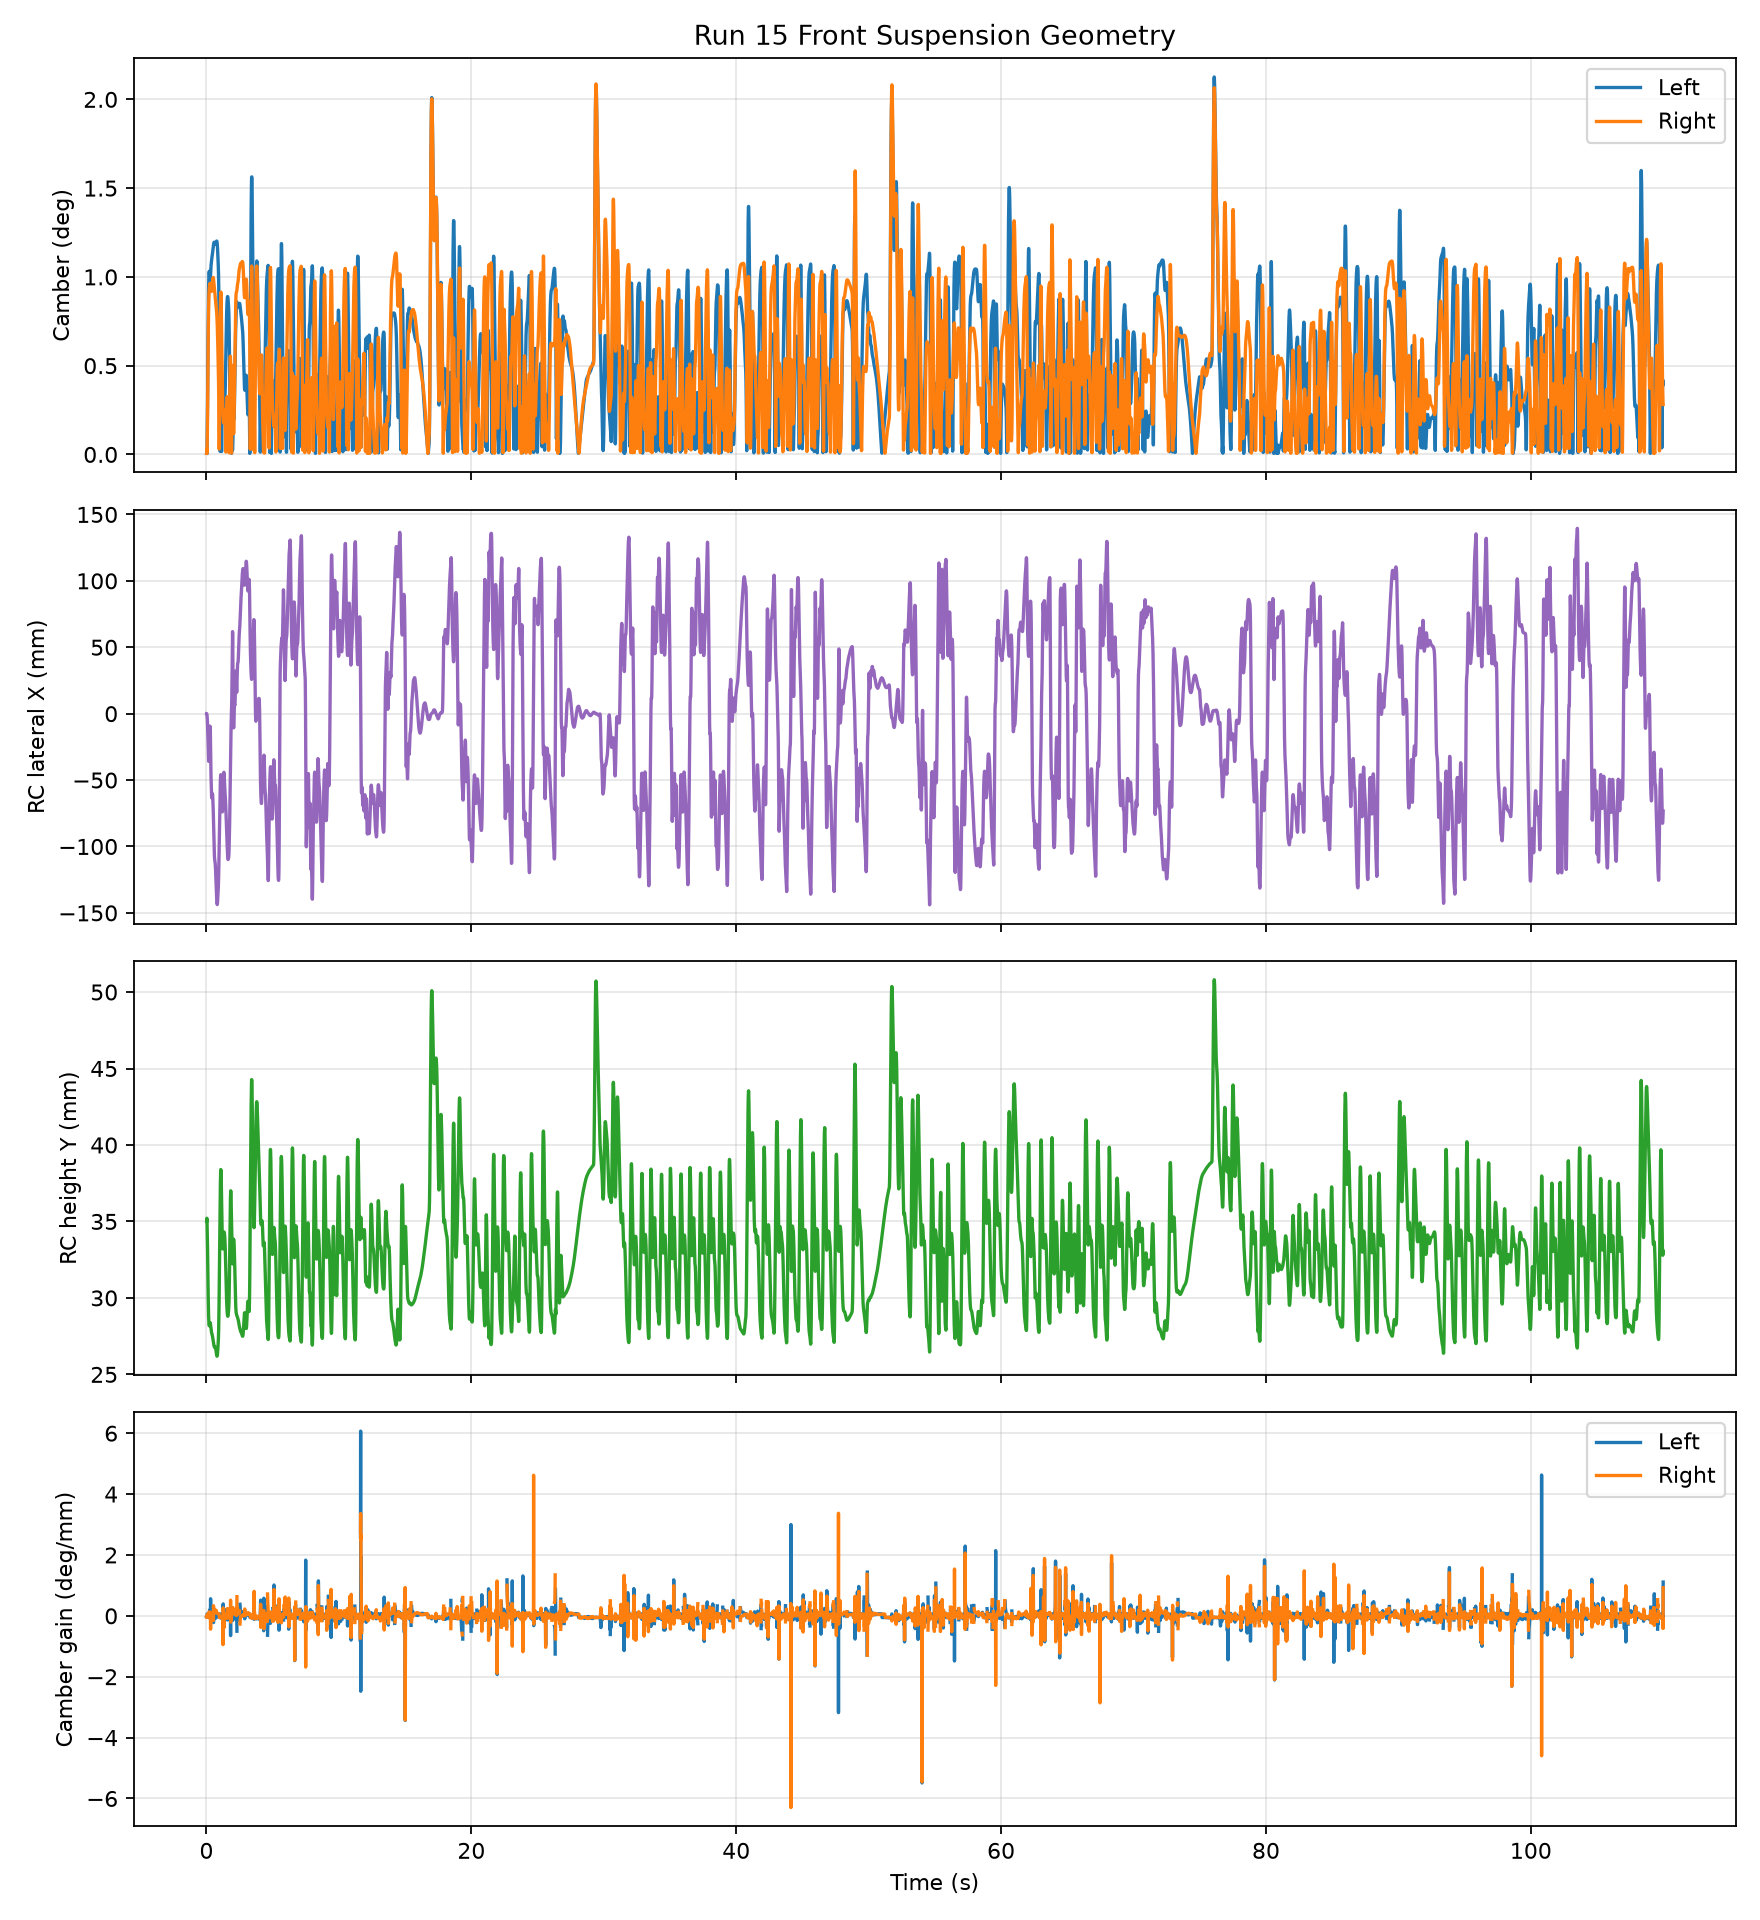

The data file committed next to this chart (first rows):
time_s, vehicle_front_roll_deg, front_heave_mm, travel_left_mm, travel_right_mm, camber_left_deg, camber_right_deg, roll_center_x_mm, roll_center_y_mm, solver_ok, camber_gain_left_deg_per_mm, camber_gain_right_deg_per_mm
0.001, 8.422479588423102e-08, 0.0, 9.187500066287768e-07, -9.187499094842622e-07, 0.005871, 0.005871, 0.0, 35000, True, -0.00936, -0.008537
0.011, 0.000118, -0.03279, -0.0315, -0.03408, 0.006178, 0.006151, 0.009262, 35.01, True, -0.0423, -0.04245
0.021, -6.703606203030632e-05, -0.3351, -0.3358, -0.3344, 0.02005, 0.02009, -0.0052, 35.14, True, -0.04689, -0.05227
0.031, -0.003484, -0.5152, -0.5532, -0.4772, 0.0288, 0.03137, -0.2684, 35.21, True, -0.04548, -0.03642
0.041, -0.01335, -0.03776, -0.1833, 0.1078, 0.006523, 0.009265, -1.047, 35.01, True, 0.02442, 0.008617
0.051, -0.02743, 0.9369, 0.6376, 1.236, 0.06426, 0.04388, -2.236, 34.62, True, 0.0612, 0.04345
0.061, -0.04271, 1.907, 1.441, 2.373, 0.1255, 0.09376, -3.624, 34.23, True, 0.06409, 0.05076
0.071, -0.06253, 2.886, 2.204, 3.569, 0.1892, 0.1428, -5.534, 33.83, True, 0.0646, 0.0507
0.081, -0.08783, 4.285, 3.326, 5.243, 0.2791, 0.2143, -8.283, 33.26, True, 0.06368, 0.05202
0.091, -0.1145, 6.109, 4.859, 7.359, 0.3944, 0.3105, -11.81, 32.51, True, 0.06278, 0.05333
0.101, -0.1356, 7.875, 6.395, 9.356, 0.5046, 0.4058, -15.4, 31.79, True, 0.06188, 0.05463
0.111, -0.1475, 9.261, 7.651, 10.87, 0.5895, 0.4827, -18.18, 31.23, True, 0.0606, 0.05629
0.121, -0.153, 10.54, 8.872, 12.21, 0.6662, 0.556, -20.5, 30.71, True, 0.05996, 0.05729
0.131, -0.1594, 12.01, 10.27, 13.75, 0.754, 0.6399, -23.7, 30.11, True, 0.06083, 0.05678
0.141, -0.1712, 13.43, 11.56, 15.3, 0.8416, 0.7197, -28.52, 29.52, True, 0.06208, 0.05587
0.151, -0.1822, 14.43, 12.45, 16.42, 0.9048, 0.7756, -33.2, 29.09, True, 0.0614, 0.05682
0.161, -0.1832, 15.1, 13.1, 17.1, 0.9446, 0.815, -35.59, 28.82, True, 0.05662, 0.06173
0.171, -0.174, 15.71, 13.81, 17.61, 0.9769, 0.8542, -35.95, 28.59, True, 0.0527, 0.06574
0.181, -0.1631, 16.24, 14.45, 18.02, 1.004, 0.8894, -35.7, 28.39, True, 0.05171, 0.06685
0.191, -0.1567, 16.54, 14.83, 18.25, 1.02, 0.9097, -35.49, 28.28, True, 0.04985, 0.06877
0.201, -0.1511, 16.69, 15.04, 18.34, 1.027, 0.9209, -34.87, 28.22, True, 0.0399, 0.07866
0.211, -0.1402, 16.84, 15.31, 18.37, 1.032, 0.9335, -32.92, 28.18, True, 0.006361, 0.1118
0.221, -0.1175, 16.92, 15.63, 18.2, 1.028, 0.946, -27.85, 28.18, True, , 
0.231, -0.08391, 16.83, 15.91, 17.74, 1.011, 0.9523, -19.66, 28.26, True, 0.1643, -0.04462
0.241, -0.05339, 16.7, 16.12, 17.29, 0.9931, 0.9556, -12.33, 28.33, True, 0.1954, -0.07578
0.251, -0.04047, 16.71, 16.27, 17.16, 0.9892, 0.9608, -9.358, 28.33, True, 0.004641, 0.1139
0.261, -0.04315, 16.77, 16.3, 17.24, 0.9934, 0.9631, -10.04, 28.31, True, , 
0.271, -0.04624, 16.71, 16.2, 17.21, 0.9909, 0.9584, -10.69, 28.33, True, 0.05922, 0.05959
0.281, -0.0432, 16.6, 16.13, 17.08, 0.9837, 0.9533, -9.863, 28.37, True, 0.05831, 0.0605
0.291, -0.04646, 16.63, 16.12, 17.14, 0.9864, 0.9537, -10.64, 28.36, True, 0.126, -0.006858
0.301, -0.07006, 16.75, 15.98, 17.51, 1.002, 0.9524, -16.26, 28.3, True, 0.1936, -0.0738
0.311, -0.1097, 16.8, 15.6, 17.99, 1.019, 0.9415, -25.63, 28.24, True, 0.5612, -0.4374
0.321, -0.1487, 16.8, 15.18, 18.42, 1.033, 0.9282, -34.74, 28.18, True, 0.343, -0.2205
0.331, -0.1757, 16.88, 14.96, 18.8, 1.047, 0.9234, -41.44, 28.1, True, 0.1375, -0.01743
0.341, -0.1926, 17, 14.9, 19.1, 1.06, 0.9247, -46.11, 28.01, True, 0.1186, 0.001319
0.351, -0.2073, 17.07, 14.8, 19.33, 1.069, 0.9236, -50.02, 27.95, True, 0.1767, -0.05558
0.361, -0.2241, 17.09, 14.65, 19.54, 1.077, 0.9195, -54.28, 27.9, True, 0.1804, -0.05903
0.371, -0.2416, 17.17, 14.53, 19.8, 1.087, 0.9177, -59.03, 27.82, True, 0.1128, 0.007352
0.381, -0.2529, 17.28, 14.52, 20.05, 1.098, 0.9209, -62.71, 27.73, True, 0.07478, 0.04455
0.391, -0.2519, 17.4, 14.65, 20.15, 1.105, 0.9281, -63.39, 27.69, True, 0.03982, 0.07876
0.401, -0.2414, 17.49, 14.86, 20.13, 1.106, 0.9374, -61.52, 27.67, True, 0.02198, 0.09624
0.411, -0.2324, 17.59, 15.05, 20.12, 1.109, 0.9459, -59.93, 27.66, True, 0.03935, 0.07928
0.421, -0.2313, 17.68, 15.15, 20.2, 1.114, 0.9517, -60.37, 27.63, True, 0.06042, 0.05869
0.431, -0.233, 17.77, 15.23, 20.32, 1.12, 0.9568, -61.61, 27.58, True, 0.05626, 0.06279
0.441, -0.2295, 17.88, 15.38, 20.39, 1.125, 0.9649, -61.64, 27.54, True, 0.04325, 0.07556
0.451, -0.222, 18.02, 15.59, 20.44, 1.13, 0.9753, -60.7, 27.5, True, 0.04278, 0.07606
0.461, -0.2175, 18.14, 15.77, 20.52, 1.136, 0.9844, -60.57, 27.46, True, 0.05543, 0.0637
0.471, -0.2195, 18.24, 15.85, 20.64, 1.143, 0.9899, -62.01, 27.41, True, 0.07372, 0.0458
0.481, -0.2249, 18.32, 15.87, 20.78, 1.15, 0.9927, -64.28, 27.36, True, 0.08851, 0.03134
0.491, -0.2311, 18.38, 15.86, 20.91, 1.155, 0.9943, -66.65, 27.31, True, 0.09687, 0.02319
0.501, -0.2382, 18.45, 15.85, 21.05, 1.162, 0.9956, -69.35, 27.26, True, 0.1036, 0.01663
0.511, -0.2473, 18.51, 15.81, 21.21, 1.169, 0.9964, -72.71, 27.2, True, 0.1245, -0.003669
0.521, -0.259, 18.56, 15.73, 21.39, 1.176, 0.9952, -76.71, 27.13, True, 0.2785, -0.154
0.531, -0.2742, 18.56, 15.56, 21.55, 1.181, 0.9898, -81.16, 27.08, True, -0.2209, 0.3332
0.541, -0.2922, 18.52, 15.33, 21.71, 1.185, 0.9812, -85.98, 27.02, True, -0.1108, 0.2256
0.551, -0.3103, 18.48, 15.09, 21.87, 1.189, 0.9729, -90.79, 26.96, True, -0.1215, 0.2357
0.561, -0.3265, 18.45, 14.89, 22.02, 1.193, 0.9654, -95.09, 26.91, True, -0.05956, 0.1753
0.571, -0.3419, 18.39, 14.65, 22.12, 1.195, 0.9563, -98.63, 26.87, True, -0.00927, 0.1264
0.581, -0.3577, 18.29, 14.38, 22.19, 1.195, 0.945, -101.7, 26.84, True, 0.001203, 0.1162
0.591, -0.373, 18.2, 14.12, 22.27, 1.195, 0.9342, -104.6, 26.81, True, -0.002927, 0.1201
... 10,940 more rows
